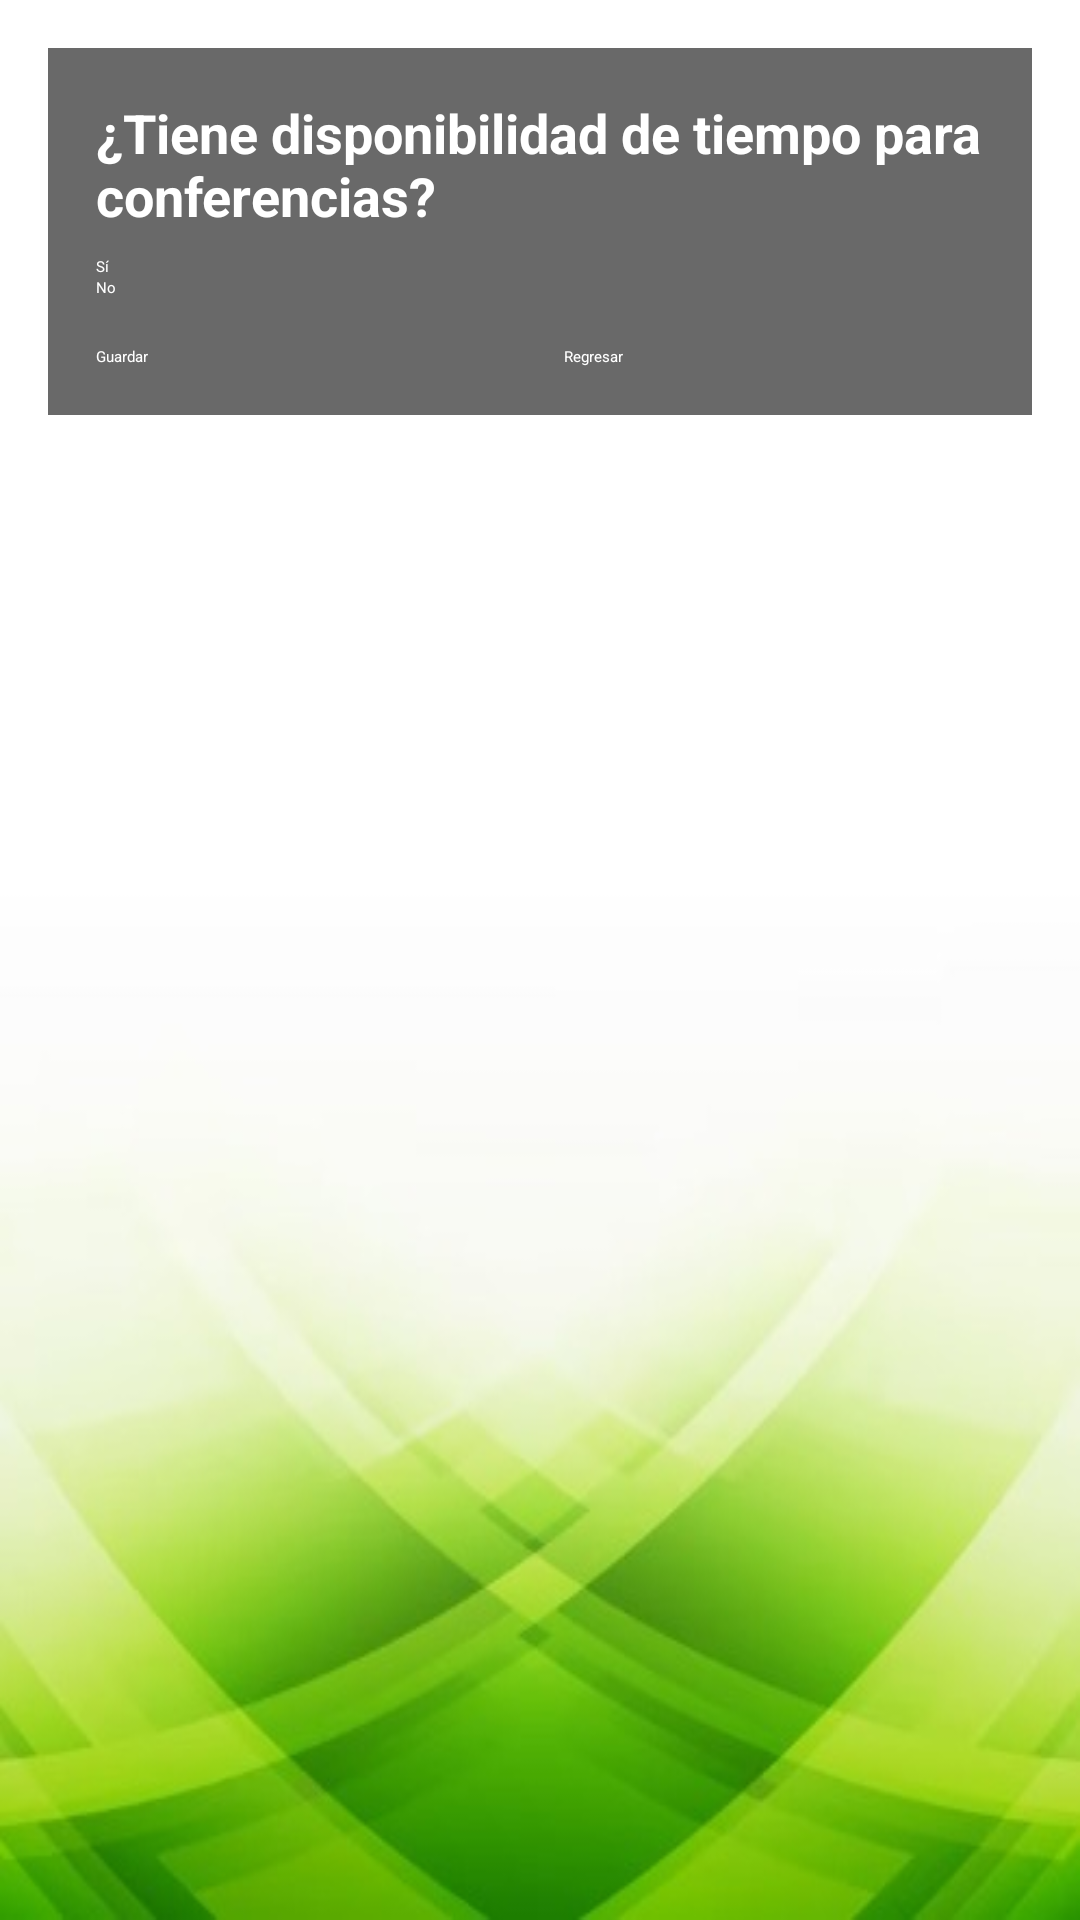

Here is an Android app screen rendered from its layout file. Give the layout XML and the strings, colors and styles it references.
<!-- AndroidManifest.xml: application theme Theme.SaveGoogleSheets -->
<!-- res/layout/activity_formulario_conferencias.xml -->
<?xml version="1.0" encoding="utf-8"?>
<ScrollView
    xmlns:android="http://schemas.android.com/apk/res/android"
    xmlns:map="http://schemas.android.com/apk/res-auto"
    android:layout_width="match_parent"
    android:layout_height="match_parent"
    android:background="@drawable/fondo_principal"
    android:padding="16dp">
<RelativeLayout xmlns:android="http://schemas.android.com/apk/res/android"
    android:layout_width="match_parent"
    android:layout_height="match_parent"
    android:padding="16dp"
    android:background="#96000000">

    <TextView
        android:id="@+id/textViewConferencias"
        android:layout_width="wrap_content"
        android:layout_height="wrap_content"
        android:text="¿Tiene disponibilidad de tiempo para conferencias?"
        android:textSize="18sp"
        android:textStyle="bold"

        android:textColor="@color/white"

        />

    <RadioGroup
        android:id="@+id/radioGroupConferencias"
        android:layout_width="wrap_content"
        android:layout_height="wrap_content"
        android:layout_below="@id/textViewConferencias"
        android:layout_marginTop="8dp">

        <RadioButton
            android:id="@+id/radioButtonSi"
            android:layout_width="wrap_content"
            android:layout_height="wrap_content"
            android:text="Sí"
            android:textColor="@color/white"
            />

        <RadioButton
            android:id="@+id/radioButtonNo"
            android:layout_width="wrap_content"
            android:layout_height="wrap_content"
            android:text="No"

            android:textColor="@color/white"
            />
    </RadioGroup>
    <Spinner
        android:id="@+id/spinnerModalidad"
        android:layout_width="wrap_content"
        android:layout_height="wrap_content"
        android:layout_below="@id/radioGroupConferencias"
        android:layout_marginTop="16dp"
        android:visibility="gone"
        android:entries="@array/modalidades"
        android:outlineAmbientShadowColor="@color/white"/>



    <LinearLayout
        android:layout_width="match_parent"
        android:layout_height="wrap_content"
        android:layout_below="@id/spinnerModalidad"
        android:layout_alignParentEnd="true"
        android:layout_marginTop="16dp"
        android:orientation="horizontal">

        <Button
            android:id="@+id/botonGuardar"
            android:layout_width="0dp"
            android:layout_height="wrap_content"
            android:layout_weight="1"
            android:text="Guardar"
            android:layout_marginEnd="8dp"
            android:textColor="@color/white"
            android:backgroundTint="#43a047"/>

        <Button
            android:id="@+id/botonRegresar"
            android:layout_width="0dp"
            android:layout_height="wrap_content"
            android:layout_weight="1"
            android:text="Regresar"
            android:layout_marginStart="8dp"
            android:textColor="@color/white"
            android:backgroundTint="#43a047"/>

    </LinearLayout>

</RelativeLayout>
    </ScrollView>
<!-- resources referenced by this layout -->
<resources>
  <string-array name="modalidades">
          <item>Presencial</item>
          <item>En línea</item>
          <item>Híbrido</item>
      </string-array>
  <color name="white">#FFFFFFFF</color>
  <!-- drawable fondo_principal: jpg bitmap (drawable, 17425 bytes) -->
</resources>
